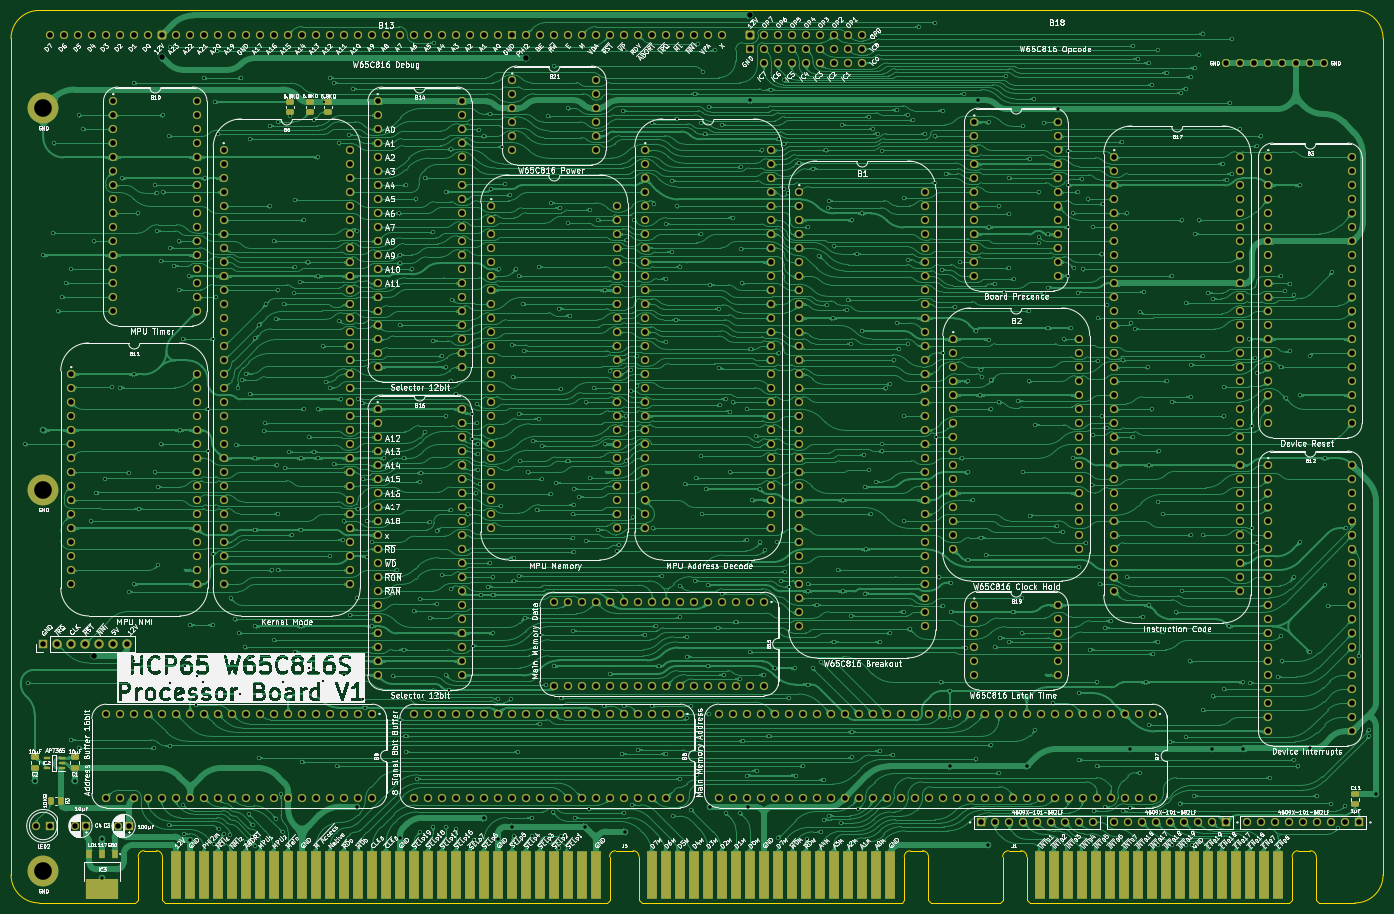
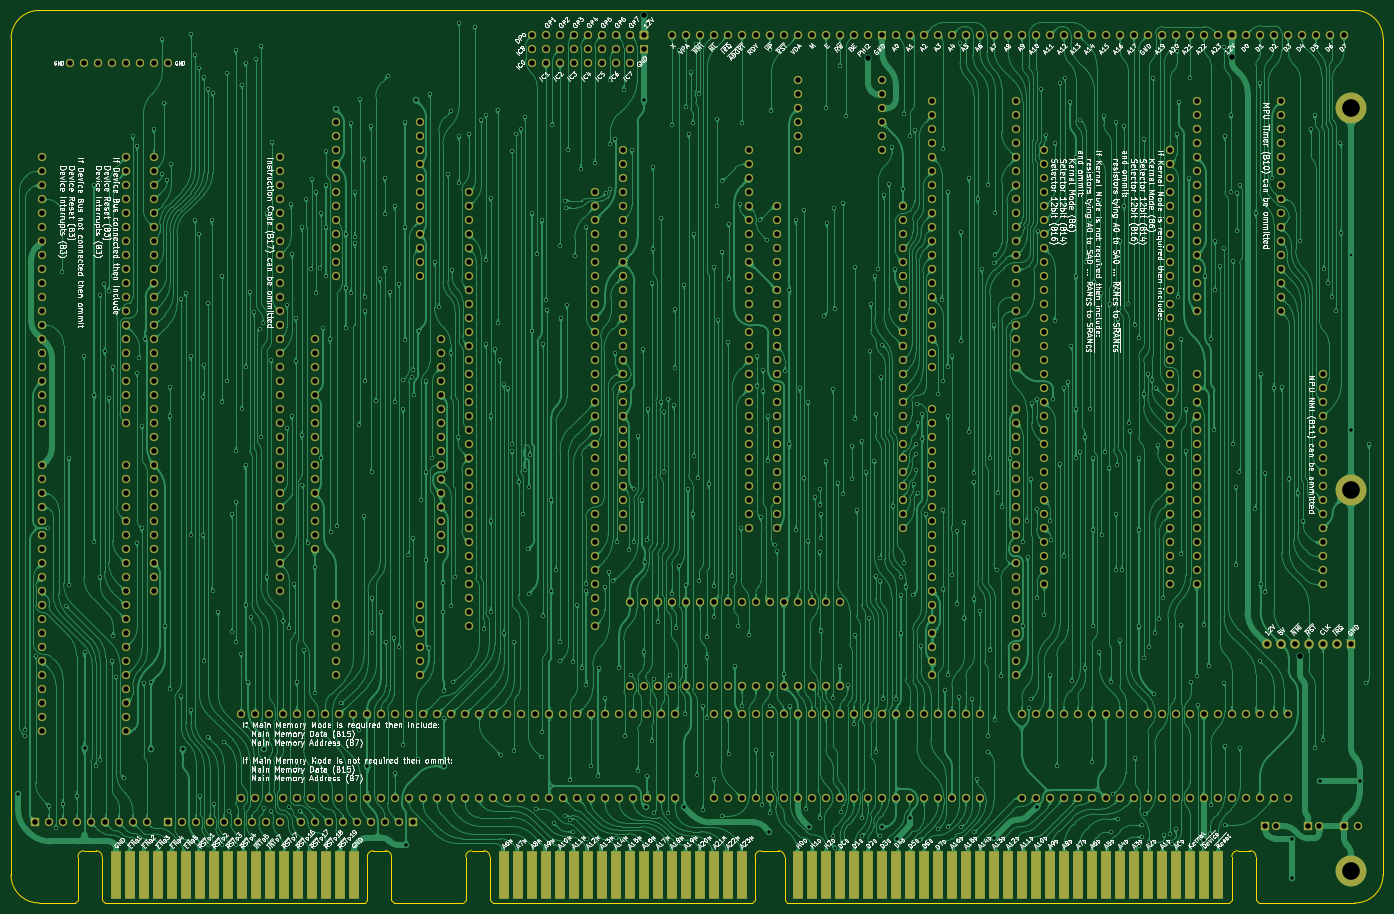
Circuit board: 9 layer files. Board 248.9 x 161.9 mm.
- bottom_copper: Processor Board-B_Cu.gbl (1919000 bytes)
- bottom_mask: Processor Board-B_Mask.gbs (26168 bytes)
- bottom_silk: Processor Board-B_Silkscreen.gbo (509500 bytes)
- outline: Processor Board-Edge_Cuts.gm1 (3302 bytes)
- top_copper: Processor Board-F_Cu.gtl (2196701 bytes)
- top_mask: Processor Board-F_Mask.gts (27497 bytes)
- top_silk: Processor Board-F_Silkscreen.gto (599310 bytes)
- drill: Processor Board-NPTH.drl (277 bytes)
- drill: Processor Board-PTH.drl (22069 bytes)

=== bottom_copper: Processor Board-B_Cu.gbl (1919000 bytes, source omitted) ===
=== bottom_mask: Processor Board-B_Mask.gbs (26168 bytes, source omitted) ===
=== bottom_silk: Processor Board-B_Silkscreen.gbo (509500 bytes, source omitted) ===
=== outline: Processor Board-Edge_Cuts.gm1 ===
%TF.GenerationSoftware,KiCad,Pcbnew,9.0.7*%
%TF.CreationDate,2026-01-31T10:27:43+02:00*%
%TF.ProjectId,Processor Board,50726f63-6573-4736-9f72-20426f617264,V0*%
%TF.SameCoordinates,Original*%
%TF.FileFunction,Profile,NP*%
%FSLAX46Y46*%
G04 Gerber Fmt 4.6, Leading zero omitted, Abs format (unit mm)*
G04 Created by KiCad (PCBNEW 9.0.7) date 2026-01-31 10:27:43*
%MOMM*%
%LPD*%
G01*
G04 APERTURE LIST*
%TA.AperFunction,Profile*%
%ADD10C,0.100000*%
%TD*%
G04 APERTURE END LIST*
D10*
X149428200Y-5715000D02*
X136971544Y-5715000D01*
X-29972000Y-635000D02*
X-29980000Y151130000D01*
X218956001Y-635001D02*
X218948000Y151130000D01*
X213868000Y156210000D02*
G75*
G02*
X218948000Y151130000I0J-5080000D01*
G01*
X213876000Y-5715001D02*
X207325048Y-5715001D01*
X-29980000Y151130000D02*
G75*
G02*
X-24900000Y156210000I5080002J-2D01*
G01*
X-24892000Y-5715000D02*
G75*
G02*
X-29972000Y-635000I2J5080002D01*
G01*
X213867999Y156210000D02*
X-24900000Y156210000D01*
X-7416800Y-5715000D02*
X-24892000Y-5715001D01*
X218956000Y-635001D02*
G75*
G02*
X213876000Y-5715000I-5080000J1D01*
G01*
%TO.C,J1*%
X149928200Y2685000D02*
X149928200Y-5215000D01*
X149928200Y-5215000D02*
X149428200Y-5715000D01*
X151005248Y3751799D02*
X153238200Y3751799D01*
X154315248Y2685000D02*
X154315248Y-5215000D01*
X154315248Y-5215000D02*
X154815248Y-5715000D01*
X201940248Y-5715000D02*
X154815248Y-5715000D01*
X202440248Y2685000D02*
X202440248Y-5215000D01*
X202440248Y-5215000D02*
X201940248Y-5715000D01*
X203517296Y3751799D02*
X205750248Y3751799D01*
X206827296Y2685000D02*
X206827296Y-5215000D01*
X206827296Y-5215000D02*
X207327296Y-5715000D01*
X149928200Y2685000D02*
G75*
G02*
X151005248Y3751799I1071932J-5133D01*
G01*
X153238200Y3751799D02*
G75*
G02*
X154315249Y2685000I5130J-1071919D01*
G01*
X202440248Y2685000D02*
G75*
G02*
X203517296Y3751852I1071952J-5100D01*
G01*
X205750248Y3751799D02*
G75*
G02*
X206827299Y2685000I5152J-1071899D01*
G01*
%TO.C,J5*%
X-6916800Y2698000D02*
X-6916800Y-5215000D01*
X-6916800Y-5215000D02*
X-7416800Y-5715000D01*
X-3606800Y3764799D02*
X-5839752Y3764799D01*
X-2529752Y2698000D02*
X-2529752Y-5215000D01*
X-2529752Y-5215000D02*
X-2029752Y-5715000D01*
X78123248Y-5715000D02*
X-2029752Y-5715000D01*
X78623248Y2685000D02*
X78623248Y-5215000D01*
X78623248Y-5215000D02*
X78123248Y-5715000D01*
X79700296Y3751799D02*
X82880200Y3751799D01*
X83957248Y2685000D02*
X83957248Y-5215000D01*
X83957248Y-5215000D02*
X84457248Y-5715000D01*
X131582248Y-5715000D02*
X84457248Y-5715000D01*
X132082248Y2685000D02*
X132082248Y-5215000D01*
X132082248Y-5215000D02*
X131582248Y-5715000D01*
X133159296Y3751799D02*
X135392248Y3751799D01*
X136469296Y2685000D02*
X136469296Y-5215000D01*
X136469296Y-5215000D02*
X136969296Y-5715000D01*
X-6916800Y2698000D02*
G75*
G02*
X-5839752Y3764799I1071932J-5133D01*
G01*
X-3606800Y3764799D02*
G75*
G02*
X-2529751Y2698000I5130J-1071919D01*
G01*
X78623248Y2685000D02*
G75*
G02*
X79700296Y3751852I1071952J-5100D01*
G01*
X82880200Y3751799D02*
G75*
G02*
X83957199Y2685000I5100J-1071899D01*
G01*
X132082248Y2685000D02*
G75*
G02*
X133159296Y3751852I1071952J-5100D01*
G01*
X135392248Y3751799D02*
G75*
G02*
X136469299Y2685000I5152J-1071899D01*
G01*
%TD*%
M02*

=== top_copper: Processor Board-F_Cu.gtl (2196701 bytes, source omitted) ===
=== top_mask: Processor Board-F_Mask.gts (27497 bytes, source omitted) ===
=== top_silk: Processor Board-F_Silkscreen.gto (599310 bytes, source omitted) ===
=== drill: Processor Board-NPTH.drl ===
M48
; DRILL file {KiCad 9.0.7} date 2026-01-31T10:27:46+0200
; FORMAT={-:-/ absolute / inch / decimal}
; #@! TF.CreationDate,2026-01-31T10:27:46+02:00
; #@! TF.GenerationSoftware,Kicad,Pcbnew,9.0.7
; #@! TF.FileFunction,NonPlated,1,2,NPTH
FMAT,2
INCH
%
G90
G05
M30

=== drill: Processor Board-PTH.drl (22069 bytes, source omitted) ===
